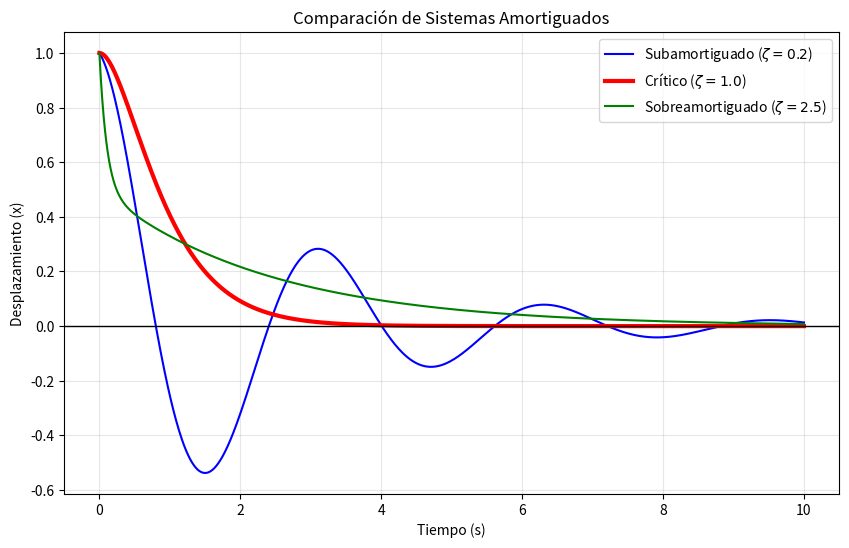

Python code for this plot:
import numpy as np
import matplotlib.pyplot as plt

# Configuración de tiempo
t = np.linspace(0, 10, 1000)

# Función para calcular la respuesta del sistema
def respuesta_sistema(zeta, t, wn=2.0):
    if zeta < 1:    # Subamortiguado
        wd = wn * np.sqrt(1 - zeta**2)
        return np.exp(-zeta * wn * t) * np.cos(wd * t)
    elif zeta == 1: # Críticamente amortiguado
        return (1 + wn * t) * np.exp(-wn * t)
    else:           # Sobreamortiguado
        r1 = -wn * (zeta - np.sqrt(zeta**2 - 1))
        r2 = -wn * (zeta + np.sqrt(zeta**2 - 1))
        # Simplificación para visualización
        return 0.5 * (np.exp(r1 * t) + np.exp(r2 * t))

# Crear la gráfica
plt.figure(figsize=(10, 6))

# 1. Subamortiguado (Zeta entre 0 y 1)
plt.plot(t, respuesta_sistema(0.2, t), label='Subamortiguado ($\zeta=0.2$)', color='blue')

# 2. Críticamente amortiguado (Zeta igual a 1)
plt.plot(t, respuesta_sistema(1.0, t), label='Crítico ($\zeta=1.0$)', color='red', linewidth=3)

# 3. Sobreamortiguado (Zeta mayor a 1)
plt.plot(t, respuesta_sistema(2.5, t), label='Sobreamortiguado ($\zeta=2.5$)', color='green')

# Configuración visual
plt.axhline(0, color='black', lw=1)
plt.title('Comparación de Sistemas Amortiguados')
plt.xlabel('Tiempo (s)')
plt.ylabel('Desplazamiento (x)')
plt.legend()
plt.grid(True, alpha=0.3)
plt.show()